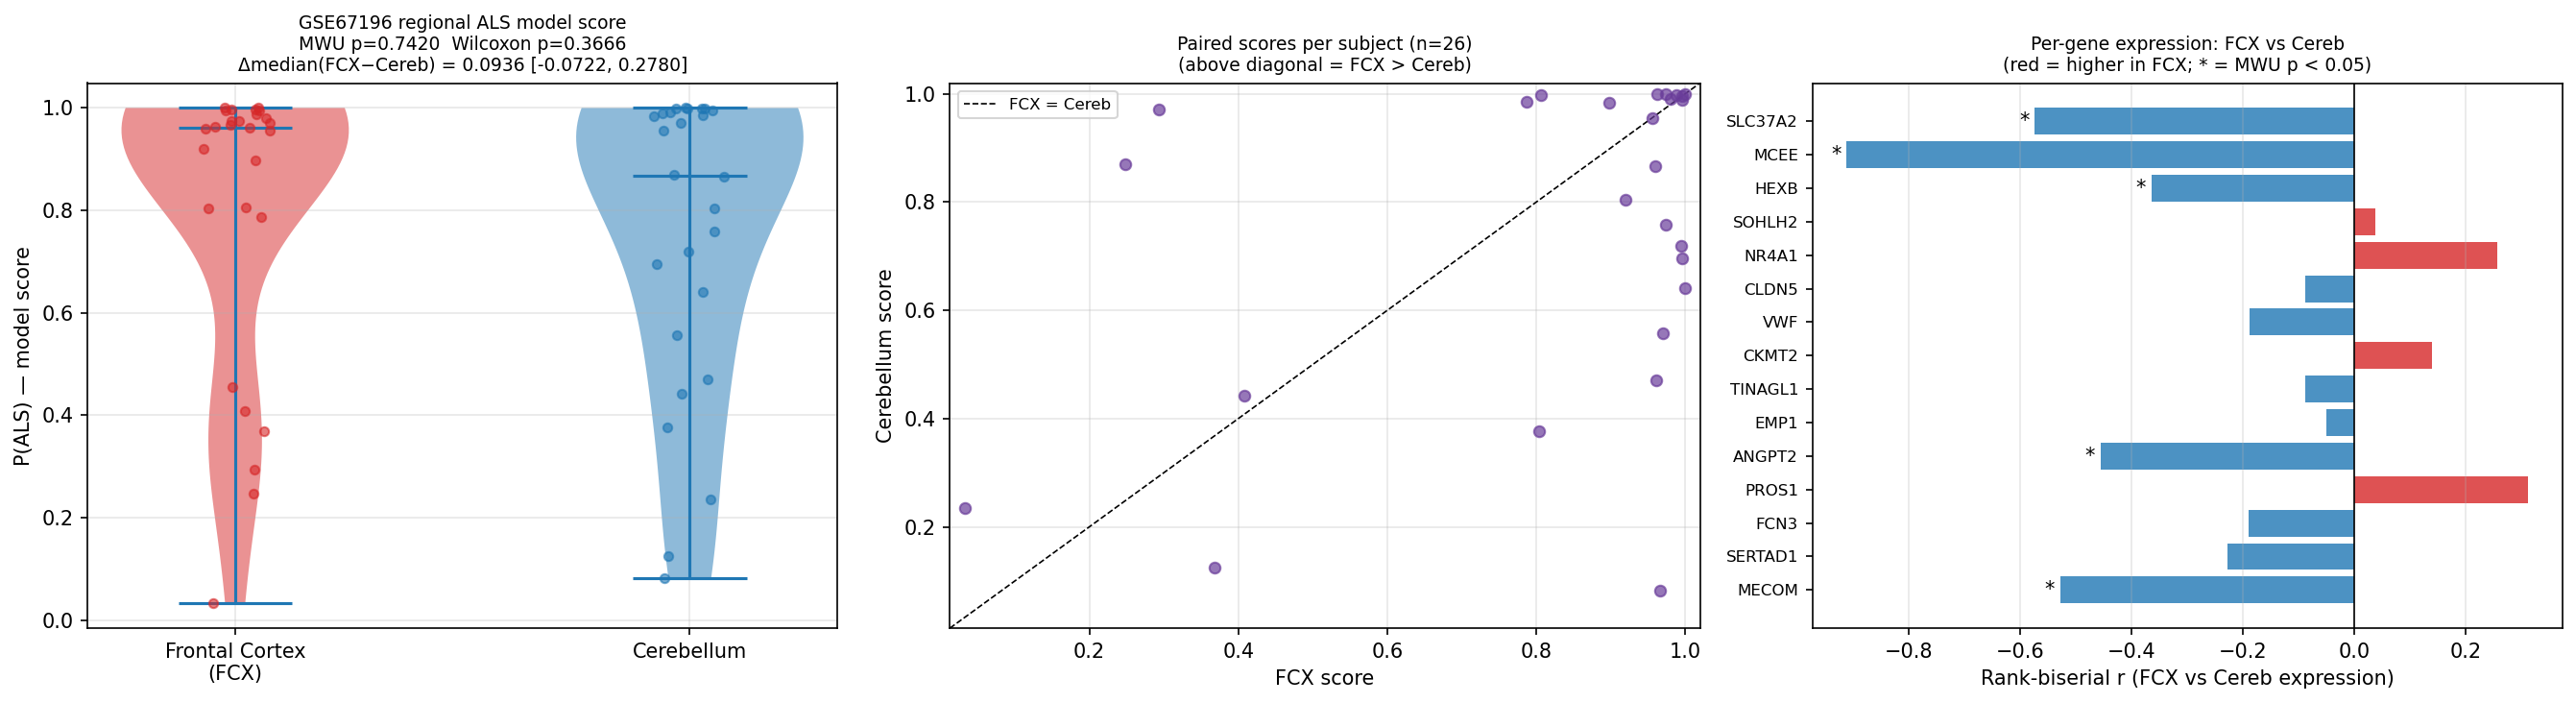

Generate this figure with Python:
"""Regional ALS model scoring: GSE67196 frontal cortex vs cerebellum.

GSE67196 (Mayo Clinic; n=53 ALS):
  - 27 frontal cortex (FCX) samples  (ALS*_fcx)
  - 26 cerebellum (cereb) samples    (ALS*_cereb)
  All samples are ALS Spectrum MND; no non-neurological controls.

Strategy
--------
1. Resolve 15 protein-coding panel gene symbols via core25_annotations.tsv
   and map to versioned ENSG IDs in the GPL24676 training matrix.
2. Train LightGBM (top-500 best params; colsample per utils.PanelLGBMClassifier) on all 874
   GPL24676 samples using the matched protein-coding genes.
3. Load GSE67196 raw counts; apply log1p; match to protein-coding panel
   genes by gene symbol.
4. Score all 53 GSE67196 samples → ALS probability (P(ALS=1 | expression)).
5. Compare FCX vs cerebellum scores:
   - Mann-Whitney U test (unpaired) + rank-biserial effect size
   - Wilcoxon signed-rank test on the 26 matched subject pairs
6. Per-gene expression comparison (FCX vs cereb) for each matched panel gene.

Outputs
-------
  gse67196_regional_scoring.png
  gse67196_regional_scoring_statistics.txt
"""

from __future__ import annotations

import gzip
import sys
import warnings
from pathlib import Path

import numpy as np

ALS_DIR = Path(__file__).parents[1]
SCRIPT_DIR = Path(__file__).parent
sys.path.insert(0, str(ALS_DIR))

from utils import core_panel_symbols, load_dataset  # noqa: E402
from utils import selected_lgbm_params  # noqa: E402

_PANEL_CSV = SCRIPT_DIR / "lgbm_core25_panel.csv"
_ANNOT_TSV = SCRIPT_DIR / "core25_annotations.tsv"
_RAWCOUNT = ALS_DIR / "resources" / "GSE67196" / "GSE67196_rawcount.txt.gz"
_OUT_PNG = SCRIPT_DIR / "gse67196_regional_scoring.png"
_OUT_STATS = SCRIPT_DIR / "gse67196_regional_scoring_statistics.txt"

RANDOM_STATE = 42
N_BOOTSTRAP = 2_000
PLATFORM = "GPL24676"

_PC_SYMS: set[str] = set(core_panel_symbols(protein_coding_only=True))


# ---------------------------------------------------------------------------
# Data loading
# ---------------------------------------------------------------------------


def _load_symbol_map() -> dict[str, str]:
    """Return {ensg_base: symbol} for panel genes.

    Prefers core25_annotations.tsv; falls back to lgbm_core25_panel.csv
    symbol column which is always present.
    """
    import pandas as pd

    if _ANNOT_TSV.exists():
        df = pd.read_csv(_ANNOT_TSV, sep="\t")
        ensg_col = next((c for c in df.columns if "ensg" in c.lower()), None)
        sym_col = next(
            (
                c
                for c in df.columns
                if "symbol" in c.lower() or "gene_name" in c.lower()
            ),
            None,
        )
        if ensg_col is not None and sym_col is not None:
            return {
                str(row[ensg_col]).split(".")[0]: str(row[sym_col])
                for _, row in df.iterrows()
            }

    # Fallback: use panel CSV symbol column directly
    panel_df = pd.read_csv(_PANEL_CSV)
    feat_col = next(
        (c for c in panel_df.columns if "ensg" in c.lower()),
        next(c for c in panel_df.columns if "feature" in c.lower()),
    )
    sym_col = next(c for c in panel_df.columns if "symbol" in c.lower())
    return {
        str(row[feat_col]).split(".")[0]: str(row[sym_col])
        for _, row in panel_df.iterrows()
    }


def _load_train(
    sym_map: dict[str, str],
) -> tuple[np.ndarray, np.ndarray, list[str], list[str]]:
    """Load GPL24676 training data; return X, y, versioned_ensg_ids, symbols.

    Only protein-coding panel genes with a symbol in _PC_SYMS are returned.
    """
    import pandas as pd

    panel_df = pd.read_csv(_PANEL_CSV)
    # Column may be named 'feature', 'ensg', etc.
    ensg_col = next(
        (c for c in panel_df.columns if "ensg" in c.lower()),
        next(c for c in panel_df.columns if "feature" in c.lower()),
    )
    panel_ensg = panel_df[ensg_col].tolist()

    (ds,) = load_dataset(
        "GSE153960", platform=PLATFORM, resources_dir=ALS_DIR / "resources"
    )
    X_log = np.log1p(ds.X.values.astype(np.float32))
    feat_map = {n: i for i, n in enumerate(ds.X.columns)}

    cols: list[int] = []
    versioned: list[str] = []
    symbols: list[str] = []
    for ensg_v in panel_ensg:
        base = ensg_v.split(".")[0]
        sym = sym_map.get(base, "")
        if sym in _PC_SYMS:
            idx = feat_map.get(ensg_v)
            if idx is not None:
                cols.append(idx)
                versioned.append(ensg_v)
                symbols.append(sym)

    y = ds.y.values.astype(int)
    return X_log[:, cols], y, versioned, symbols


def _load_gse67196(
    symbols: list[str],
) -> tuple[np.ndarray, np.ndarray, list[str], list[str], list[str]]:
    """Load GSE67196 raw counts; return X, region_labels, sample_ids, subjects, matched_syms.

    Returns X shape (n_samples, n_matched), region_labels ('FCX'/'Cereb'),
    sample_ids (column names), subjects (patient IDs), matched_syms.
    """
    import pandas as pd

    from utils import collapse_duplicate_rows, normalise_symbols

    with gzip.open(_RAWCOUNT, "rt") as fh:
        counts = pd.read_csv(fh, sep="\t", index_col="GeneID").drop(
            columns=["Chr"], errors="ignore"
        )
    # current HGNC symbols, one row per gene (as every other symbol-keyed cohort)
    counts = collapse_duplicate_rows(normalise_symbols(counts, "GSE67196"))

    sample_ids = list(counts.columns)
    region_labels = ["FCX" if "_fcx" in s else "Cereb" for s in sample_ids]
    subjects = [s.split("_")[0] for s in sample_ids]

    # Match panel genes by symbol (case-insensitive safety)
    sym_upper = {s.upper(): s for s in symbols}
    idx_map = {s.upper(): i for i, s in enumerate(symbols)}
    available_syms: list[str] = []
    matched_order: list[int] = []  # index into symbols list
    for gene in counts.index:
        key = gene.upper()
        if key in sym_upper:
            available_syms.append(sym_upper[key])
            matched_order.append(idx_map[key])

    # Build matrix in canonical symbol order
    ordered: dict[int, np.ndarray] = {}
    for gene in counts.index:
        key = gene.upper()
        if key in sym_upper:
            i = idx_map[key]
            ordered[i] = np.log1p(counts.loc[gene].values.astype(np.float32))

    matched_indices = sorted(ordered.keys())
    matched_syms = [symbols[i] for i in matched_indices]
    X = np.column_stack([ordered[i] for i in matched_indices])  # (n_samples, n_matched)

    return X, region_labels, sample_ids, subjects, matched_syms


# ---------------------------------------------------------------------------
# Bootstrap CI
# ---------------------------------------------------------------------------


def _bootstrap_ci(
    arr_a: np.ndarray,
    arr_b: np.ndarray,
    n: int,
    rng: np.random.Generator,
) -> tuple[float, float]:
    """Bootstrap 95% CI on median(A) - median(B)."""
    diffs = []
    for _ in range(n):
        ia = rng.integers(0, len(arr_a), len(arr_a))
        ib = rng.integers(0, len(arr_b), len(arr_b))
        diffs.append(float(np.median(arr_a[ia]) - np.median(arr_b[ib])))
    diffs_arr = np.array(diffs)
    return float(np.percentile(diffs_arr, 2.5)), float(np.percentile(diffs_arr, 97.5))


# ---------------------------------------------------------------------------
# Plot
# ---------------------------------------------------------------------------


def _plot(
    scores_fcx: np.ndarray,
    scores_cereb: np.ndarray,
    subjects_fcx: list[str],
    subjects_cereb: list[str],
    per_gene_rb: list[tuple[str, float, float]],
    auc_mwu: float,
    p_mwu: float,
    p_wilcox: float,
    diff_ci: tuple[float, float],
) -> None:
    import matplotlib.pyplot as plt

    fig, axes = plt.subplots(1, 3, figsize=(18, 5))

    # --- Panel A: violin + jitter of model scores by region ---
    ax = axes[0]
    parts = ax.violinplot(
        [scores_fcx, scores_cereb],
        positions=[0, 1],
        showmedians=True,
        showextrema=True,
    )
    for pc in parts["bodies"]:
        pc.set_alpha(0.5)
    parts["bodies"][0].set_facecolor("#d62728")
    parts["bodies"][1].set_facecolor("#1f77b4")
    rng = np.random.default_rng(42)
    ax.scatter(
        rng.uniform(-0.08, 0.08, len(scores_fcx)),
        scores_fcx,
        color="#d62728",
        alpha=0.6,
        s=20,
        zorder=3,
    )
    ax.scatter(
        1 + rng.uniform(-0.08, 0.08, len(scores_cereb)),
        scores_cereb,
        color="#1f77b4",
        alpha=0.6,
        s=20,
        zorder=3,
    )
    ax.set_xticks([0, 1])
    ax.set_xticklabels(["Frontal Cortex\n(FCX)", "Cerebellum"], fontsize=10)
    ax.set_ylabel("P(ALS) — model score")
    ax.set_title(
        f"GSE67196 regional ALS model score\n"
        f"MWU p={p_mwu:.4f}  Wilcoxon p={p_wilcox:.4f}\n"
        f"Δmedian(FCX−Cereb) = {np.median(scores_fcx) - np.median(scores_cereb):.4f} "
        f"[{diff_ci[0]:.4f}, {diff_ci[1]:.4f}]",
        fontsize=9,
    )
    ax.grid(alpha=0.3)

    # --- Panel B: paired scatter (26 subjects) ---
    ax = axes[1]
    sub_to_fcx = dict(zip(subjects_fcx, scores_fcx))
    paired_syms = sorted(set(subjects_fcx) & set(subjects_cereb))
    px = [sub_to_fcx[s] for s in paired_syms]
    py_map = dict(zip(subjects_cereb, scores_cereb))
    py = [py_map[s] for s in paired_syms]
    ax.scatter(px, py, color="#6a3d9a", alpha=0.7, s=30, zorder=3)
    lim = (
        min(min(px), min(py)) - 0.02,
        max(max(px), max(py)) + 0.02,
    )
    ax.plot(lim, lim, "k--", lw=0.8, label="FCX = Cereb")
    ax.set_xlim(lim)
    ax.set_ylim(lim)
    ax.set_xlabel("FCX score")
    ax.set_ylabel("Cerebellum score")
    ax.set_title(
        f"Paired scores per subject (n={len(paired_syms)})\n"
        "(above diagonal = FCX > Cereb)",
        fontsize=9,
    )
    ax.legend(fontsize=8)
    ax.grid(alpha=0.3)

    # --- Panel C: per-gene FCX vs Cereb rank-biserial ---
    ax = axes[2]
    gene_labels = [r[0] for r in per_gene_rb]
    rb_vals = [r[1] for r in per_gene_rb]
    pvals = [r[2] for r in per_gene_rb]
    colours = ["#d62728" if r > 0 else "#1f77b4" for r in rb_vals]
    y_pos = np.arange(len(gene_labels))
    ax.barh(y_pos, rb_vals, color=colours, alpha=0.8)
    ax.axvline(0, color="black", lw=0.8)
    for i, (rb, p) in enumerate(zip(rb_vals, pvals)):
        if p < 0.05:
            x = rb + 0.01 if rb >= 0 else rb - 0.01
            ax.text(
                x,
                i,
                "*",
                va="center",
                fontsize=10,
                ha="left" if rb >= 0 else "right",
            )
    ax.set_yticks(y_pos)
    ax.set_yticklabels(gene_labels, fontsize=8)
    ax.set_xlabel("Rank-biserial r (FCX vs Cereb expression)")
    ax.set_title(
        "Per-gene expression: FCX vs Cereb\n(red = higher in FCX; * = MWU p < 0.05)",
        fontsize=9,
    )
    ax.grid(alpha=0.3, axis="x")

    plt.tight_layout()
    fig.savefig(_OUT_PNG, dpi=150, bbox_inches="tight")
    plt.close("all")
    print(f"  Saved → {_OUT_PNG.name}")


# ---------------------------------------------------------------------------
# Main
# ---------------------------------------------------------------------------


def main() -> None:
    from scipy.stats import false_discovery_control, mannwhitneyu, wilcoxon
    from sklearn.preprocessing import StandardScaler
    from utils import PanelLGBMClassifier as LGBMClassifier

    print("=" * 65)
    print("GSE67196 Regional ALS Model Scoring")
    print("=" * 65)

    # ------------------------------------------------------------------
    print("\n[1] Loading panel annotation and training data ...")
    sym_map = _load_symbol_map()
    X_train, y_train, _, symbols = _load_train(sym_map)
    print(
        f"  Training: {X_train.shape}  ALS={int(y_train.sum())}  Ctrl={int((y_train == 0).sum())}"
    )
    print(f"  Panel genes used: {symbols}")

    # ------------------------------------------------------------------
    print("\n[2] Loading GSE67196 ...")
    X_gse, region_labels, sample_ids, subjects, matched_syms = _load_gse67196(symbols)

    # Align column order with training
    # matched_syms may be a subset of symbols in different order
    # Re-order X_train columns to match matched_syms
    sym_to_train_col = {s: i for i, s in enumerate(symbols)}
    train_col_idx = [sym_to_train_col[s] for s in matched_syms]
    X_train_matched = X_train[:, train_col_idx]

    print(f"  GSE67196: {X_gse.shape} samples × genes")
    print(f"  Matched genes ({len(matched_syms)}): {matched_syms}")
    missing = [s for s in symbols if s not in matched_syms]
    print(f"  Missing from GSE67196 ({len(missing)}): {missing}")

    fcx_mask = np.array([r == "FCX" for r in region_labels])
    cereb_mask = ~fcx_mask
    print(
        f"  FCX={int(fcx_mask.sum())}  Cereb={int(cereb_mask.sum())}  "
        f"Paired subjects={len(set(np.array(subjects)[fcx_mask]) & set(np.array(subjects)[cereb_mask]))}"
    )

    # ------------------------------------------------------------------
    print("\n[3] Scaling and training model ...")
    scaler = StandardScaler()
    X_train_sc = scaler.fit_transform(X_train_matched)
    X_gse_sc = scaler.transform(X_gse)

    params = selected_lgbm_params()
    params.pop("feature_names", None)
    params["random_state"] = RANDOM_STATE
    params["verbosity"] = -1
    clf = LGBMClassifier(**params)
    with warnings.catch_warnings():
        warnings.filterwarnings("ignore")
        clf.fit(X_train_sc, y_train)

    # ------------------------------------------------------------------
    print("\n[4] Scoring GSE67196 samples ...")
    scores = clf.predict_proba(X_gse_sc)[:, 1]
    scores_fcx = scores[fcx_mask]
    scores_cereb = scores[cereb_mask]
    subjects_arr = np.array(subjects)
    subjects_fcx = list(subjects_arr[fcx_mask])
    subjects_cereb = list(subjects_arr[cereb_mask])

    print(f"  Median FCX score:   {np.median(scores_fcx):.4f}")
    print(f"  Median Cereb score: {np.median(scores_cereb):.4f}")

    # ------------------------------------------------------------------
    print("\n[5] Statistical comparison ...")
    # MWU (unpaired)
    stat_mwu, p_mwu = mannwhitneyu(scores_fcx, scores_cereb, alternative="two-sided")
    n1, n2 = len(scores_fcx), len(scores_cereb)
    rb_mwu = 2 * stat_mwu / (n1 * n2) - 1

    # Wilcoxon signed-rank (paired)
    paired_subjects = sorted(set(subjects_fcx) & set(subjects_cereb))
    sub_to_fcx_score = dict(zip(subjects_fcx, scores_fcx))
    sub_to_cereb_score = dict(zip(subjects_cereb, scores_cereb))
    diffs_paired = np.array(
        [sub_to_fcx_score[s] - sub_to_cereb_score[s] for s in paired_subjects]
    )
    stat_wilcox, p_wilcox = wilcoxon(diffs_paired, alternative="two-sided")

    rng = np.random.default_rng(RANDOM_STATE)
    ci_lo, ci_hi = _bootstrap_ci(scores_fcx, scores_cereb, N_BOOTSTRAP, rng)

    print(f"  MWU: U={stat_mwu:.0f}  p={p_mwu:.4f}  r_b={rb_mwu:.4f}")
    print(
        f"  Wilcoxon (paired n={len(paired_subjects)}): W={stat_wilcox:.0f}  p={p_wilcox:.4f}"
    )
    print(
        f"  Δmedian(FCX−Cereb) = {np.median(scores_fcx) - np.median(scores_cereb):.4f}  "
        f"95%CI [{ci_lo:.4f}, {ci_hi:.4f}]"
    )

    # ------------------------------------------------------------------
    print("\n[6] Per-gene expression comparison (FCX vs Cereb) ...")
    per_gene_rb: list[tuple[str, float, float]] = []
    for j, sym in enumerate(matched_syms):
        expr_fcx = X_gse[fcx_mask, j]
        expr_cereb = X_gse[cereb_mask, j]
        stat_g, p_g = mannwhitneyu(expr_fcx, expr_cereb, alternative="two-sided")
        rb_g = 2 * stat_g / (len(expr_fcx) * len(expr_cereb)) - 1
        per_gene_rb.append((sym, float(rb_g), float(p_g)))
        print(f"  {sym:<12}  r_b={rb_g:+.3f}  p={p_g:.4f}")

    # BH-FDR correction across 15 gene-level tests
    _pvals_array = np.array([p for _, _, p in per_gene_rb])
    _qvals_array = false_discovery_control(_pvals_array, method="bh")
    per_gene_rbq: list[tuple[str, float, float, float]] = [
        (sym, rb, p, float(q)) for (sym, rb, p), q in zip(per_gene_rb, _qvals_array)
    ]

    # ------------------------------------------------------------------
    print("\n[7] Plotting ...")
    _plot(
        scores_fcx=scores_fcx,
        scores_cereb=scores_cereb,
        subjects_fcx=subjects_fcx,
        subjects_cereb=subjects_cereb,
        per_gene_rb=per_gene_rb,
        auc_mwu=rb_mwu,
        p_mwu=p_mwu,
        p_wilcox=p_wilcox,
        diff_ci=(ci_lo, ci_hi),
    )

    # ------------------------------------------------------------------
    print("\n[8] Writing statistics ...")
    lines: list[str] = [
        "GSE67196 Regional ALS Model Scoring",
        "=" * 60,
        "Dataset: GSE67196 (Mayo Clinic)",
        f"  Samples: FCX={int(fcx_mask.sum())}  Cereb={int(cereb_mask.sum())}  "
        f"Paired={len(paired_subjects)}",
        "  Phenotype: ALS Spectrum MND only (no non-neurological controls)",
        "",
        f"Model: LightGBM trained on GPL24676 (n=874; ALS={int(y_train.sum())}, "
        f"Ctrl={int((y_train == 0).sum())})",
        f"Panel genes matched ({len(matched_syms)}): {', '.join(matched_syms)}",
        f"Missing genes ({len(missing)}): {', '.join(missing) if missing else 'none'}",
        "",
        "Model score = P(ALS=1 | expression), scored on ALS-only GSE67196 samples.",
        "Higher score → expression pattern more similar to ALS training tissue.",
        "",
        "Score summary:",
        f"  Median FCX:   {np.median(scores_fcx):.4f}  "
        f"(IQR [{np.percentile(scores_fcx, 25):.4f}, {np.percentile(scores_fcx, 75):.4f}])",
        f"  Median Cereb: {np.median(scores_cereb):.4f}  "
        f"(IQR [{np.percentile(scores_cereb, 25):.4f}, {np.percentile(scores_cereb, 75):.4f}])",
        f"  Δmedian (FCX−Cereb): "
        f"{np.median(scores_fcx) - np.median(scores_cereb):.4f}  "
        f"95%CI [{ci_lo:.4f}, {ci_hi:.4f}]",
        "",
        "Statistical tests:",
        f"  Mann-Whitney U (unpaired):          U={stat_mwu:.0f}  "
        f"p={p_mwu:.4f}  r_b={rb_mwu:.4f}",
        f"  Wilcoxon signed-rank (paired n={len(paired_subjects)}): "
        f"W={stat_wilcox:.0f}  p={p_wilcox:.4f}",
        "",
        f"Per-gene FCX vs Cereb (log1p expression; BH-FDR across {len(per_gene_rbq)} genes):",
        f"  {'Gene':<12}  {'r_b':>8}  {'p_MWU':>10}  {'BH-q':>10}  {'sig':>4}",
        "-" * 55,
    ]
    for sym, rb, p, q in sorted(per_gene_rbq, key=lambda x: -abs(x[1])):
        sig = "*" if q < 0.05 else ("†" if p < 0.05 else "")
        lines.append(f"  {sym:<12}  {rb:+8.4f}  {p:10.4f}  {q:10.4f}  {sig:>4}")
    lines.append("  (* = BH-q<0.05; † = nominal p<0.05 but BH-q≥0.05)")

    lines += [
        "",
        "Per-sample scores (FCX):",
        f"  {'Subject':<12}  {'Score':>8}",
        "-" * 25,
    ]
    for sub, sc in sorted(zip(subjects_fcx, scores_fcx), key=lambda x: -x[1]):
        lines.append(f"  {sub:<12}  {sc:8.4f}")

    lines += [
        "",
        "Per-sample scores (Cereb):",
        f"  {'Subject':<12}  {'Score':>8}",
        "-" * 25,
    ]
    for sub, sc in sorted(zip(subjects_cereb, scores_cereb), key=lambda x: -x[1]):
        lines.append(f"  {sub:<12}  {sc:8.4f}")

    lines += [
        "",
        "Paired differences (FCX score − Cereb score):",
        f"  {'Subject':<12}  {'Δ score':>10}",
        "-" * 28,
    ]
    for s in sorted(
        paired_subjects, key=lambda x: -(sub_to_fcx_score[x] - sub_to_cereb_score[x])
    ):
        d = sub_to_fcx_score[s] - sub_to_cereb_score[s]
        lines.append(f"  {s:<12}  {d:+10.4f}")

    report = "\n".join(lines)
    _OUT_STATS.write_text(report)
    print(f"  Saved → {_OUT_STATS.name}")
    print("\n" + report)


if __name__ == "__main__":
    main()
